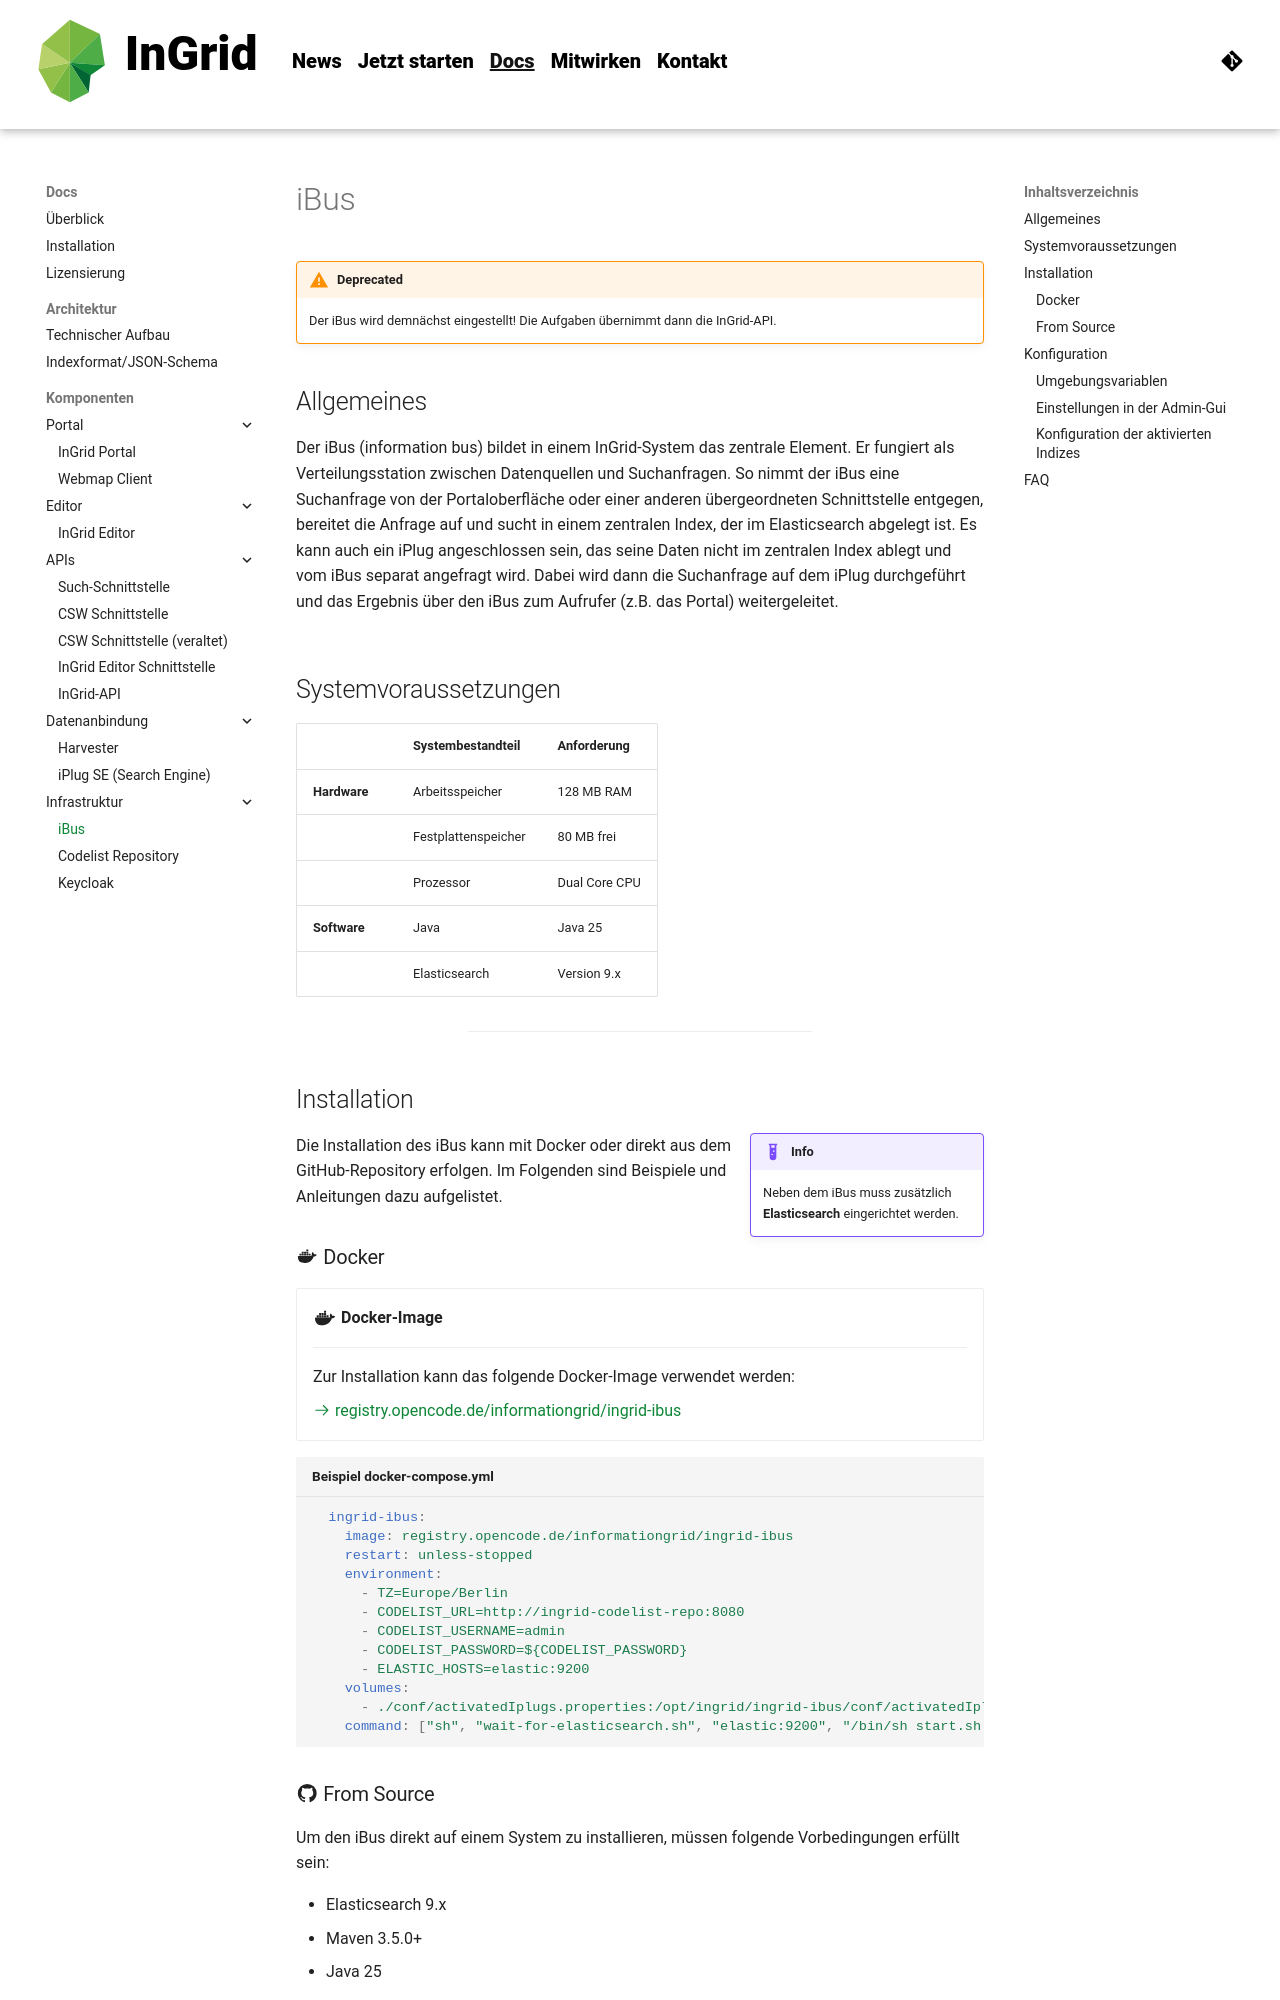

repository: informationgrid/ingrid-oss.eu · page: 8.6.0/components/ibus/index.html · generator: mkdocs

---
title: iBus
description: "InGrid: Indexieren, Recherchieren, Visualisieren, Teilen"
---

!!! warning "Deprecated"
    Der iBus wird demnächst eingestellt! Die Aufgaben übernimmt dann die InGrid-API.

## Allgemeines

Der iBus (information bus) bildet in einem InGrid-System das zentrale Element. Er fungiert als Verteilungsstation
zwischen Datenquellen und Suchanfragen. So nimmt der iBus eine Suchanfrage von der Portaloberfläche oder einer anderen
übergeordneten Schnittstelle entgegen, bereitet die Anfrage auf und sucht in einem zentralen Index, der im Elasticsearch
abgelegt ist. Es kann auch ein iPlug angeschlossen sein, das seine Daten nicht im zentralen Index ablegt und vom iBus
separat angefragt wird. Dabei wird dann die Suchanfrage auf dem iPlug durchgeführt und das Ergebnis über den iBus zum
Aufrufer (z.B. das Portal) weitergeleitet.

![](../assets/drawio/ingrid-ibus.drawio)

## Systemvoraussetzungen

|              | **Systembestandteil** | **Anforderung** |
|--------------|-----------------------|-----------------|
| **Hardware** | Arbeitsspeicher       | 128 MB RAM      |
|              | Festplattenspeicher   | 80 MB frei      |
|              | Prozessor             | Dual Core CPU   |
| **Software** | Java                  | Java 25         |
|              | Elasticsearch         | Version 9.x     |

<hr>

## Installation

!!! example inline end "Info"
    Neben dem iBus muss zusätzlich **Elasticsearch** eingerichtet werden.

Die Installation des iBus kann mit Docker oder direkt aus dem GitHub-Repository erfolgen. Im Folgenden sind Beispiele
und Anleitungen dazu aufgelistet.

### :material-docker: Docker

<div class="grid cards" markdown>

  - :material-docker:{ .lg .middle } __Docker-Image__

    ---

    Zur Installation kann das folgende Docker-Image verwendet werden:

    [:octicons-arrow-right-24: registry.opencode.de/informationgrid/ingrid-ibus](https://gitlab.opencode.de/informationgrid/ingrid-ibus/container_registry)

</div>

``` yaml title="Beispiel docker-compose.yml"
  ingrid-ibus:
    image: registry.opencode.de/informationgrid/ingrid-ibus
    restart: unless-stopped
    environment:
      - TZ=Europe/Berlin
      - CODELIST_URL=http://ingrid-codelist-repo:8080
      - CODELIST_USERNAME=admin
      - CODELIST_PASSWORD=${CODELIST_PASSWORD}
      - ELASTIC_HOSTS=elastic:9200
    volumes:
      - ./conf/activatedIplugs.properties:/opt/ingrid/ingrid-ibus/conf/activatedIplugs.properties
    command: ["sh", "wait-for-elasticsearch.sh", "elastic:9200", "/bin/sh start.sh start"]
```

### :material-github: From Source

Um den iBus direkt auf einem System zu installieren, müssen folgende Vorbedingungen erfüllt sein:

* Elasticsearch 9.x
* Maven 3.5.0+
* Java 25

Die Installation des iBus (z.B. nach `/opt/ingrid/ibus`) erfolgt dann mit diesen Schritten:

#### iBus klonen und bauen

```shell
git clone https://github.com/informationgrid/ingrid-ibus
cd ingrid-ibus
mvn clean package assembly:single -DskipTests
```

#### iBus installieren

```shell
unzip distributions/target/ingrid-ibus-8.1.0-SNAPSHOT-installer.jar "ingrid-*"
cd ingrid-ibus-8.1.0-SNAPSHOT
```

#### iBus starten

```shell
export INGRID_USER=$USER
./start.sh start
```

Der iBus besitzt eine Administrationsoberfläche, über die die angeschlossenen iPlugs eingesehen und verwaltet werden
können.

http://localhost:PORT

Anstelle von `localhost` können Sie auch die IP-Adresse des Computers eingeben. Nach einer neuen Installation wird man
automatisch auf die Konfigurationsseite geleitet, wo man das Administrationspasswort eingeben muss. Nachdem dieses
eingegeben worden ist, muss man sich erneut einloggen, um die volle Funktionalität zu nutzen.

## Konfiguration

Die Systemkonfiguration befindet sich in der `application.properties` Datei im conf-Verzeichnis. Änderungen an der
Konfiguration sollten in der Datei `application-default.properties` geschrieben werden. Die wichtigsten Einstellungen
können über die Admin-Gui getätigt werden. Im Folgenden werden die Umgebungsvariablen beschrieben, die für die
Einrichtung häufig benötigt werden.
